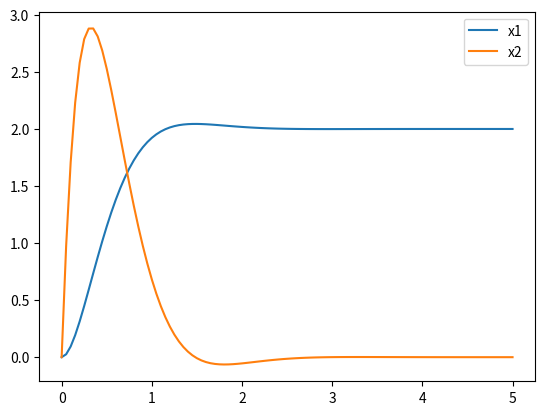

The matplotlib source for this figure:
import numpy as np
import scipy
import matplotlib.pyplot as plt
from scipy.integrate import odeint

r=0.5
c=0.5
L=0.2
A=np.array([[0,1], [-1 / (L * c), -r / L]])
B=np.array([[0],[1/L]])
q = np.array([[1, 0], [0, 1]])
R = 1
P = scipy.linalg.solve_continuous_are(A, B, q, r)
R_inv = np.array([1])
BT = np.transpose(B)
K = R_inv @ B.T @ P

# x1,x2, J
def model(z,t,modified_u):
    x=np.array([[z[0]],[z[1]]])
    if modified_u:
        u=-K@x
        dx = A @ x + B * u[0]
        J=x.T@q@x+u.T*R@u
        return np.array([dx[0, 0], dx[1, 0],J[0,0]])
    else:
        u=1
        dx = A @ x + B * u
        J = x.T @ q @ x + u * R * u
        return np.array([dx[0, 0], dx[1, 0],J[0,0]])

def zadanie1(active):
    if active:
        q=np.array([[1,0],[0,1]])
        R=1
        P = scipy.linalg.solve_continuous_are(A, B, q, r)
        print(P)
        R_inv=np.array([1])
        BT=np.transpose(B)
        K=R_inv@BT@P
        t=np.linspace(0,5,101)
        baseSystem=odeint(model,y0=[0,0,0],t=t,args=(False,))
        plt.figure('Base system')
        plt.plot(t,baseSystem[:,0],label='x1')
        plt.plot(t, baseSystem[:, 1], label='x2')
        plt.legend()
        modifiedSystem=odeint(model,y0=[1,1,0],t=t,args=(True,))
        plt.figure('Modified system')
        plt.plot(t, modifiedSystem[:, 0], label='x1')
        plt.plot(t, modifiedSystem[:, 1], label='x2')
        plt.legend()
        print('Base system J=', baseSystem[-1, 2])
        print('Modified system J=', modifiedSystem[-1, 2])
        plt.show()


def riccati(p,t):
    Pt=p.reshape((2,2))
    Pt@A-Pt@B*R@B.T@Pt+A.T@Pt+q
    return

def zadanie2(active):
    if active:

        pass


# [x1,x2]
def modelStabilisePoint(z,t,xd1,xd2):
    x = np.array([[z[0]], [z[1]]])
    xd=np.array([[xd1],[xd2]])
    e=xd-x
    ue = -K @ e
    ud=xd1*1/c
    u=ud-ue
    dx = A @ x + B * u[0]
    #J = x.T @ q @ x + u.T * R @ u
    return np.array([dx[0, 0], dx[1, 0]])

def zadanie3(active):
    t = np.linspace(0, 5, 101)
    stabiliseSytsem = odeint(modelStabilisePoint, y0=[0, 0], t=t, args=(2,0))
    plt.figure('Stabilisation at point system')
    plt.plot(t, stabiliseSytsem[:, 0], label='x1')
    plt.plot(t, stabiliseSytsem[:, 1], label='x2')
    plt.legend()
    plt.show()

if __name__ == '__main__':
    zadanie1(False)
    zadanie2(False)
    zadanie3(True)